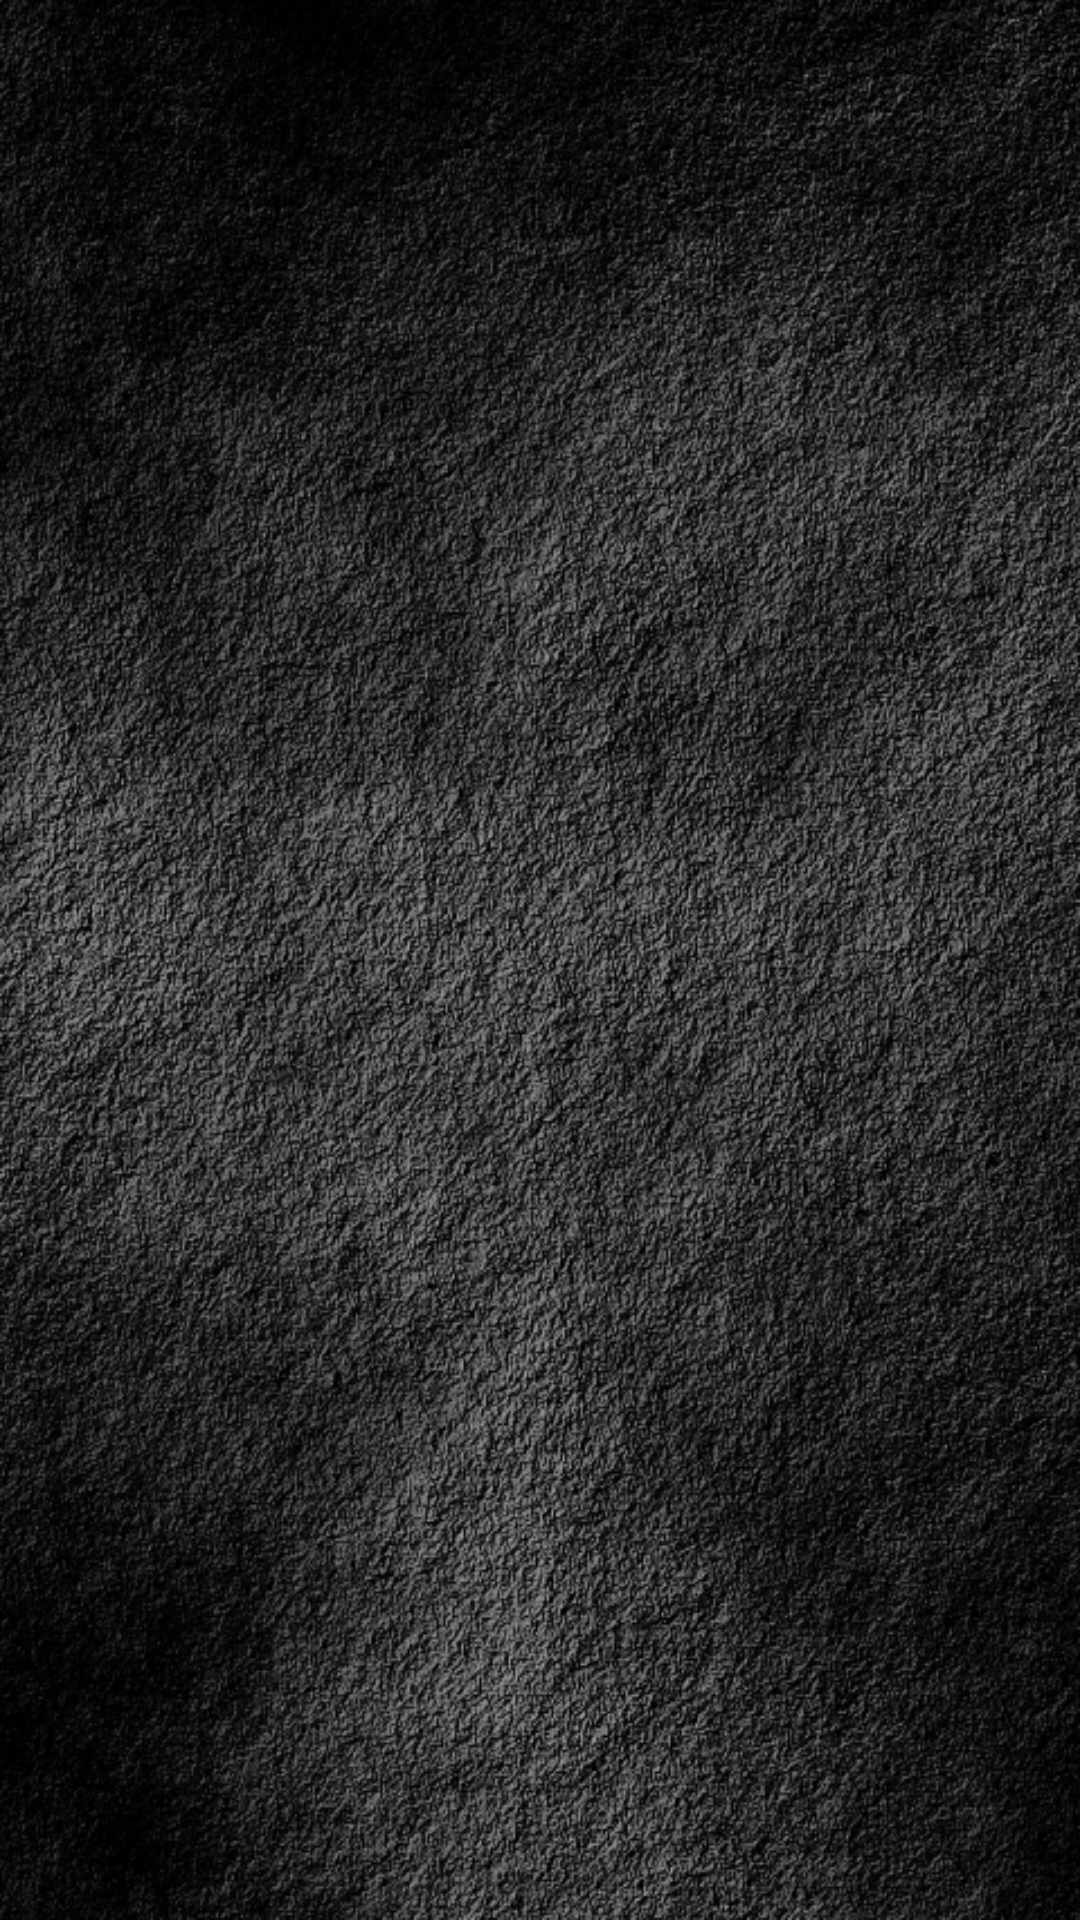

Reconstruct the res/layout file that produces this screen, plus the resources it refers to.
<!-- AndroidManifest.xml: application theme AppTheme -->
<!-- res/layout/adapter_fragment.xml -->
<GridView xmlns:android="http://schemas.android.com/apk/res/android"
    xmlns:tools="http://schemas.android.com/tools"
    android:layout_width="match_parent"
    android:layout_height="match_parent"
    android:background="@drawable/background1"
    android:id="@+id/adapterGrid"
    android:gravity="center"
    android:columnWidth="90dp"
    android:paddingTop="60dp"
    android:numColumns="auto_fit"
    android:verticalSpacing="10dp"
    android:stretchMode="columnWidth"
    tools:context="com.example.joseph.destinationdota.hero">

</GridView>
<!-- resources referenced by this layout -->
<resources>
  <!-- drawable background1: jpg bitmap (drawable, 432114 bytes) -->
  <style name="AppTheme" parent="Theme.AppCompat.Light.DarkActionBar">
          
          <item name="colorPrimary">@color/colorPrimary</item>
          <item name="colorPrimaryDark">@color/colorPrimaryDark</item>
          <item name="colorAccent">@color/colorAccent</item>
      </style>
  <!-- not gathered from this repository: default colours our renderer supplied (Android Studio template values) -->
  <color name="colorPrimary">#FF6200EE</color>
  <color name="colorPrimaryDark">#FF3700B3</color>
  <color name="colorAccent">#FF03DAC5</color>
</resources>
